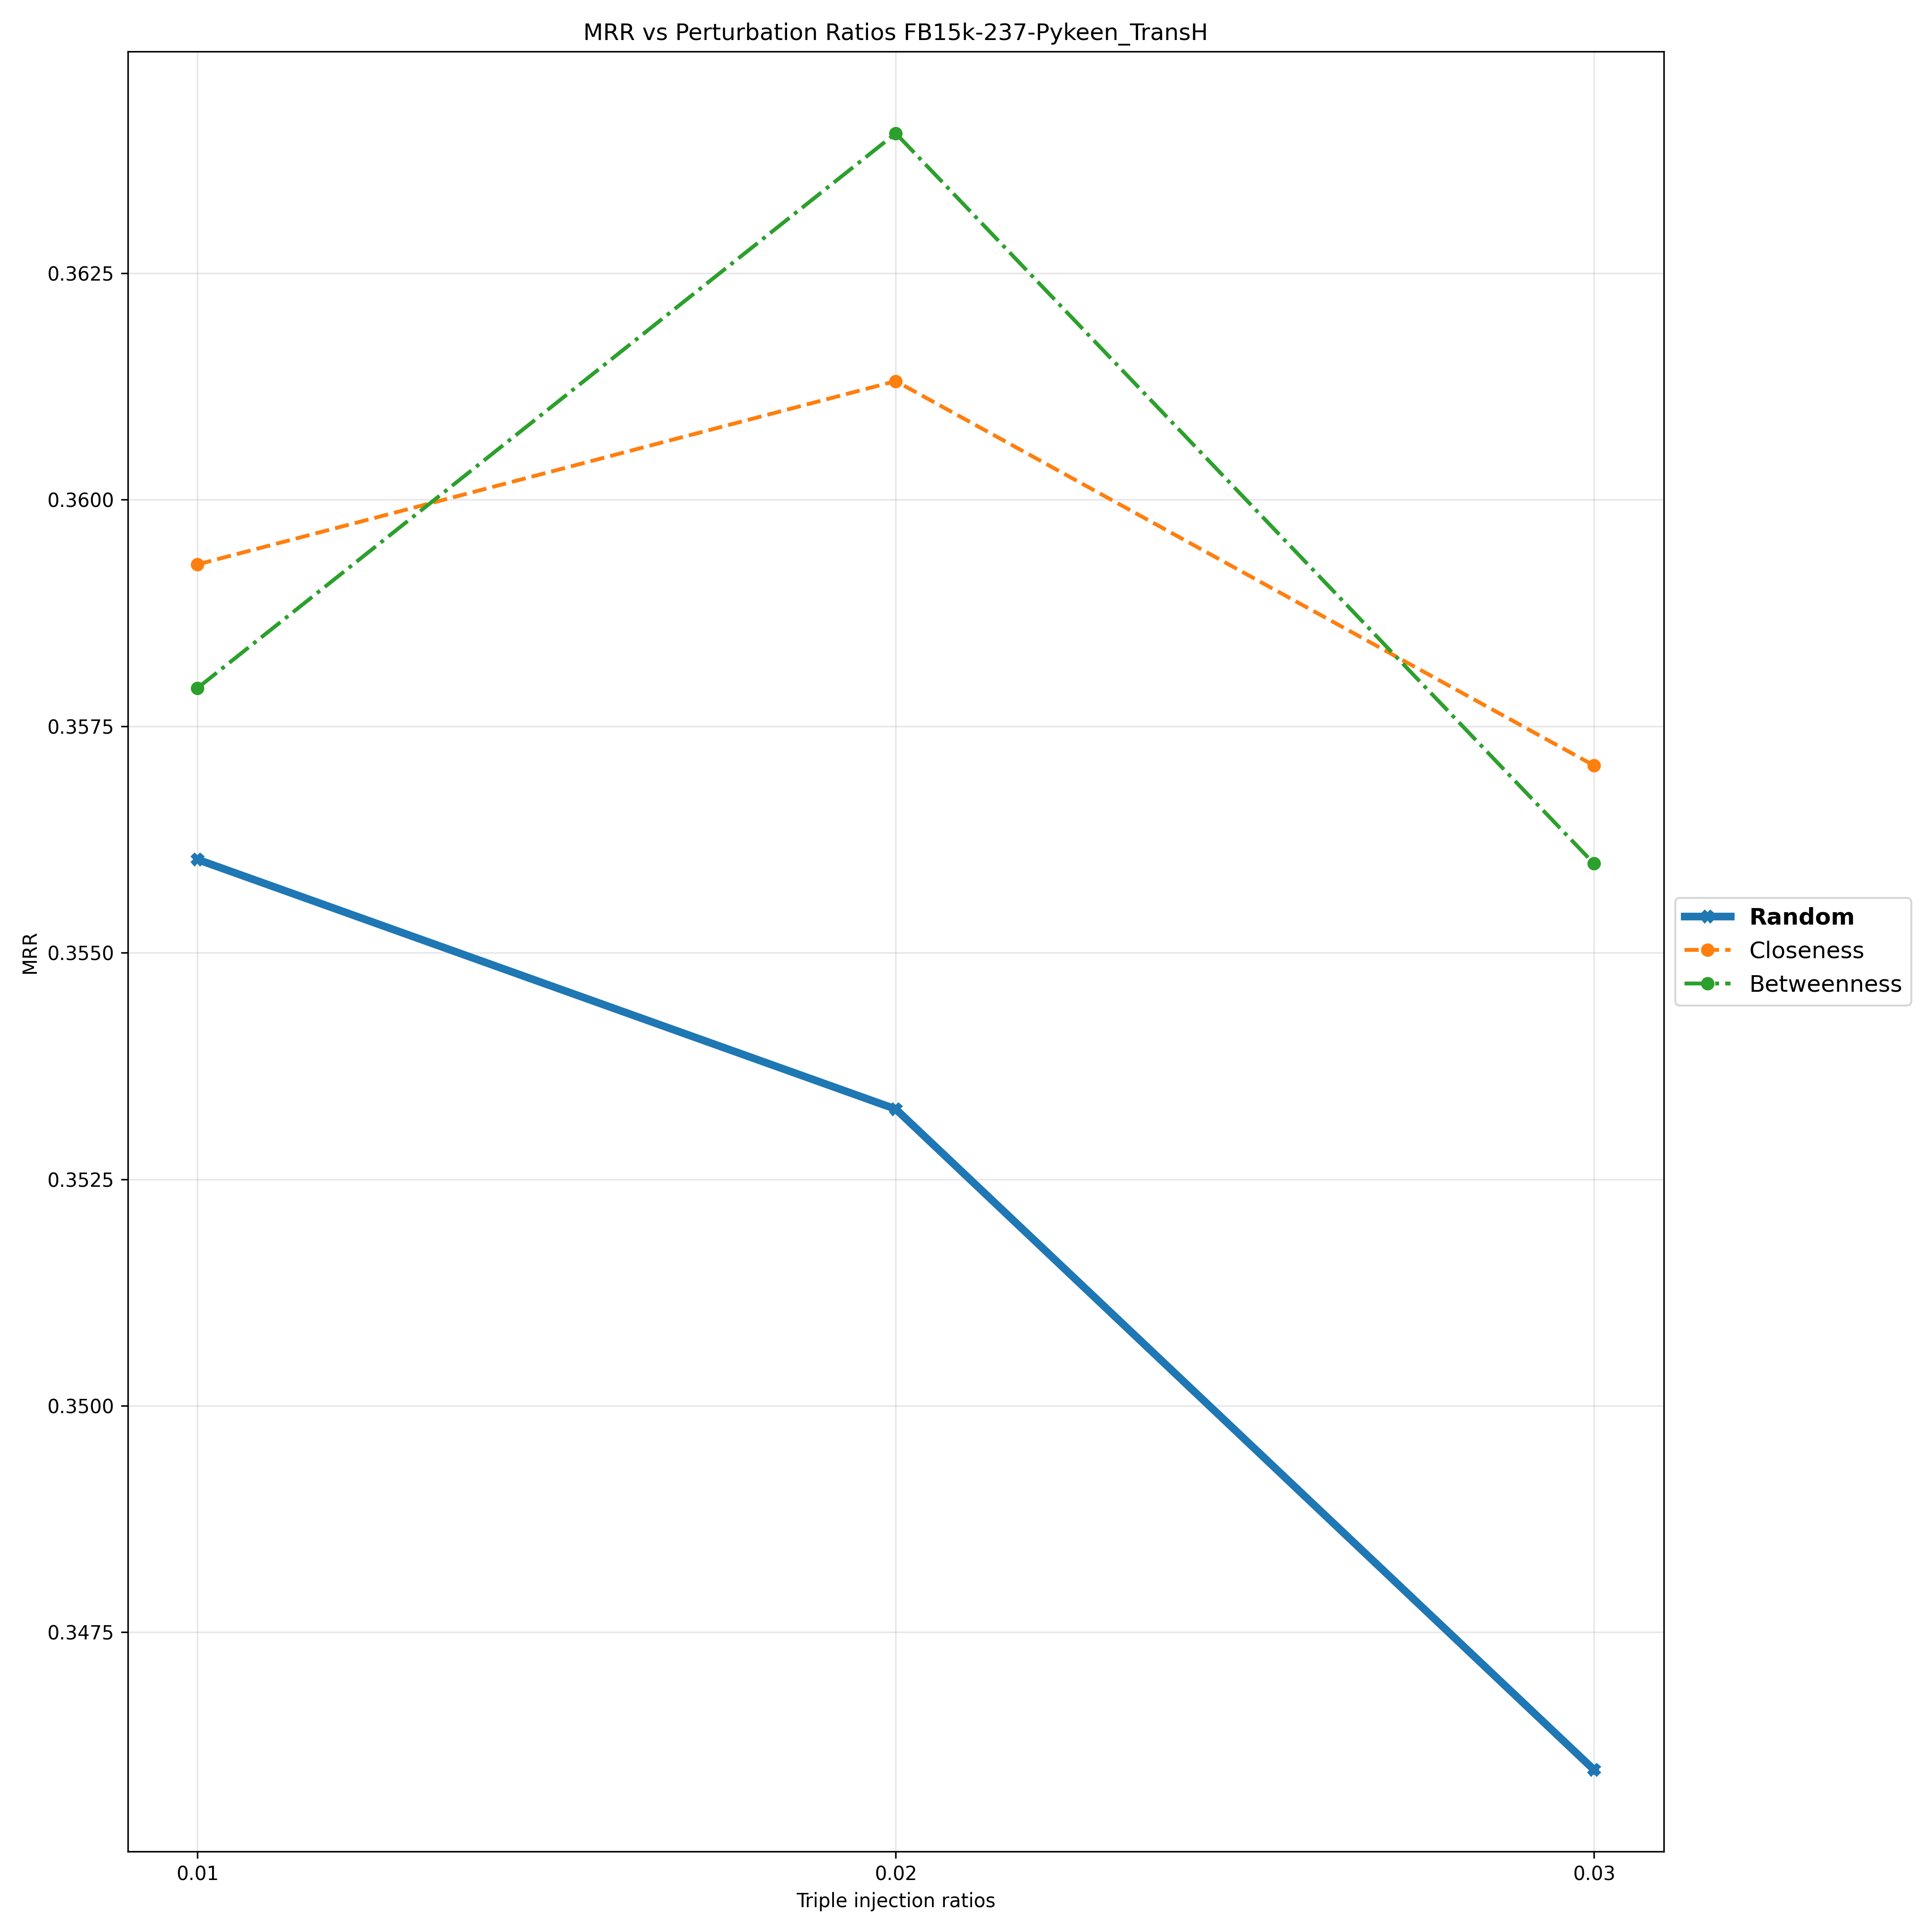

The data file committed next to this chart (first rows):
Triple Injection Ratios, 0.01, 0.02, 0.03
Random, 0.356, 0.3533, 0.346
Closeness, 0.3593, 0.3613, 0.3571
Betweenness, 0.3579, 0.364, 0.356
